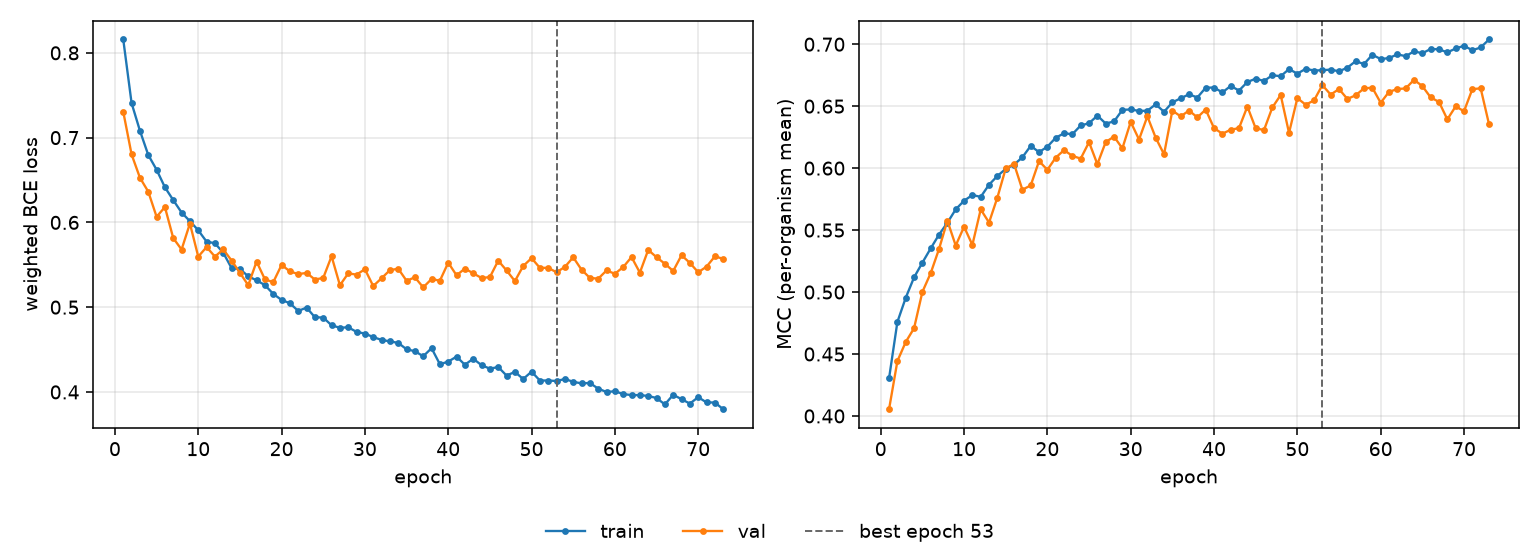

The data file committed next to this chart (first rows):
epoch, tr_loss, vl_loss, tr_mcc, vl_mcc, is_best
1, 0.8158, 0.7305, 0.4304, 0.4054, False
2, 0.7407, 0.6802, 0.4758, 0.4443, False
3, 0.7082, 0.6527, 0.4954, 0.4597, False
4, 0.6796, 0.6363, 0.5118, 0.4708, False
5, 0.6621, 0.6067, 0.5237, 0.5001, False
6, 0.6414, 0.6181, 0.5353, 0.5153, False
7, 0.6263, 0.5814, 0.5464, 0.5348, False
8, 0.6117, 0.568, 0.5559, 0.5575, False
9, 0.6015, 0.5987, 0.5667, 0.5375, False
10, 0.5907, 0.5597, 0.5737, 0.5527, False
11, 0.5773, 0.5709, 0.5783, 0.538, False
12, 0.5754, 0.5597, 0.5768, 0.5667, False
13, 0.5642, 0.5681, 0.5866, 0.5561, False
14, 0.5461, 0.5551, 0.5937, 0.5763, False
15, 0.545, 0.5405, 0.5994, 0.5997, False
16, 0.5364, 0.5259, 0.6028, 0.6034, False
17, 0.5317, 0.5538, 0.6088, 0.5826, False
18, 0.526, 0.5328, 0.6179, 0.586, False
19, 0.5157, 0.5295, 0.6129, 0.6057, False
20, 0.5086, 0.5499, 0.6173, 0.5987, False
21, 0.5046, 0.5423, 0.6245, 0.6085, False
22, 0.4956, 0.539, 0.6281, 0.6145, False
23, 0.4995, 0.5404, 0.6274, 0.6099, False
24, 0.4881, 0.5326, 0.6344, 0.6077, False
25, 0.4878, 0.5345, 0.6362, 0.621, False
26, 0.4786, 0.5601, 0.6424, 0.6032, False
27, 0.4757, 0.5259, 0.636, 0.621, False
28, 0.4763, 0.5399, 0.6377, 0.6255, False
29, 0.4708, 0.5384, 0.647, 0.6159, False
30, 0.4689, 0.5448, 0.6474, 0.6373, False
31, 0.4647, 0.5249, 0.6461, 0.6231, False
32, 0.4614, 0.5341, 0.6463, 0.6418, False
33, 0.4597, 0.5437, 0.6515, 0.6245, False
34, 0.4579, 0.5454, 0.6455, 0.6112, False
35, 0.4503, 0.5311, 0.6531, 0.6464, False
36, 0.4481, 0.5352, 0.6564, 0.6418, False
37, 0.4421, 0.5234, 0.6596, 0.6465, False
38, 0.4516, 0.5332, 0.657, 0.6409, False
39, 0.4327, 0.5312, 0.6649, 0.6473, False
40, 0.4358, 0.5525, 0.665, 0.6323, False
41, 0.4417, 0.5376, 0.6611, 0.6278, False
42, 0.4321, 0.5455, 0.6663, 0.631, False
43, 0.4392, 0.5399, 0.6626, 0.6323, False
44, 0.4316, 0.5344, 0.6695, 0.6497, False
45, 0.4275, 0.5355, 0.6722, 0.6321, False
46, 0.4294, 0.5548, 0.6704, 0.6308, False
47, 0.4193, 0.5434, 0.675, 0.649, False
48, 0.4236, 0.5308, 0.6742, 0.659, False
49, 0.4153, 0.5485, 0.6799, 0.6284, False
50, 0.4239, 0.5578, 0.6762, 0.6565, False
51, 0.4135, 0.5464, 0.6801, 0.6512, False
52, 0.4135, 0.5464, 0.6788, 0.6546, False
53, 0.4129, 0.5412, 0.679, 0.667, True
54, 0.4153, 0.5475, 0.6795, 0.6594, False
55, 0.4119, 0.5589, 0.6781, 0.6638, False
56, 0.4101, 0.5442, 0.6811, 0.6559, False
57, 0.4106, 0.5345, 0.6863, 0.6588, False
58, 0.4039, 0.5336, 0.684, 0.6644, False
59, 0.3999, 0.5433, 0.6915, 0.6649, False
60, 0.4008, 0.5394, 0.688, 0.6528, False
... 13 more rows
